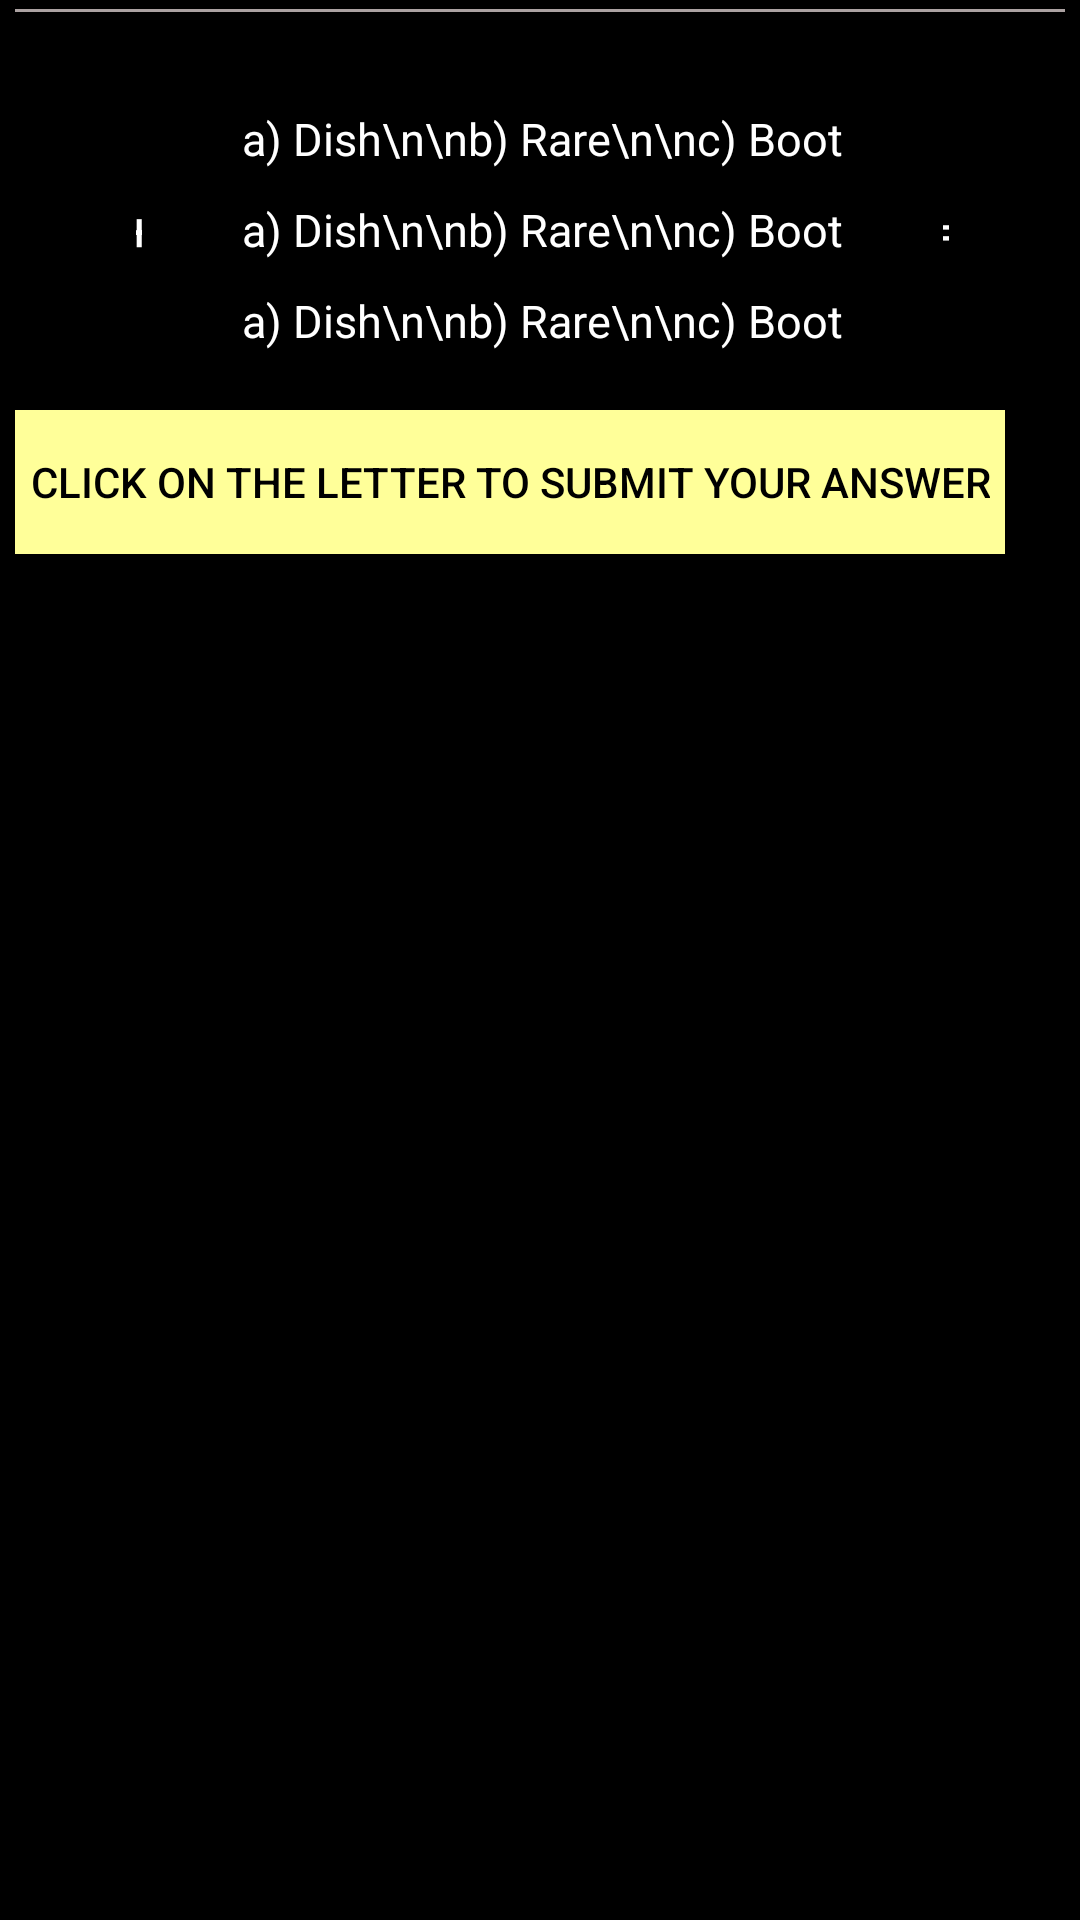

Android layout source for this screen:
<!-- AndroidManifest.xml: application theme AppTheme -->
<!-- res/layout/adptor_multiplayer.xml -->
<?xml version="1.0" encoding="utf-8"?>
<RelativeLayout xmlns:android="http://schemas.android.com/apk/res/android"
    android:id="@+id/list_item_view"
    android:layout_width="match_parent"
    android:layout_height="wrap_content"
    android:background="@color/black"
    android:clickable="true"
    android:focusable="true"

    android:orientation="vertical"
    android:paddingLeft="5dp"
    android:paddingRight="5dp">

    <TextView
        android:id="@+id/txt_puzzle_no"
        android:layout_width="match_parent"
        android:layout_height="wrap_content"
        android:layout_row="1"
        android:text="@string/none_to_display"
        android:textColor="@color/white"
        android:textSize="16dp" />

    <LinearLayout
        android:id="@+id/lineaLayout1"
        android:layout_width="match_parent"
        android:layout_height="110dp"
        android:layout_below="@+id/txt_puzzle_no"
        android:foregroundGravity="center"
        android:orientation="horizontal"
        android:weightSum="1">

        <TextView
            android:id="@+id/txt_primary_word"
            android:layout_width="0dp"
            android:layout_height="match_parent"
            android:layout_gravity="center"
            android:layout_marginLeft="8dp"
            android:layout_weight="0.25"
            android:gravity="left|center"
            android:text="@string/none_to_display"
            android:textColor="@android:color/white"
            android:textSize="16sp" />

        <TextView
            android:id="@+id/lblplus"
            android:layout_width="0dp"
            android:layout_height="match_parent"
            android:layout_gravity="center"
            android:layout_weight="0.05"
            android:gravity="center"
            android:paddingLeft="2dp"
            android:paddingRight="2dp"
            android:text="+"
            android:textColor="@android:color/white"
            android:textSize="18sp" />

        <LinearLayout
            android:layout_width="wrap_content"
            android:layout_height="wrap_content"
            android:layout_gravity="center"
            android:layout_weight="0.35"
            android:gravity="center_vertical"
            android:orientation="vertical">

            <TextView
                android:id="@+id/tv_lbloptions1"
                android:layout_width="wrap_content"
                android:layout_height="match_parent"
                android:layout_gravity="center"
                android:layout_weight="0.35"
                android:gravity="center_vertical"
                android:paddingLeft="10dp"
                android:paddingRight="10dp"
                android:text="a) Dish\n\nb) Rare\n\nc) Boot"
                android:textColor="@android:color/white"
                android:textSize="15sp" />

            <TextView
                android:id="@+id/tv_lbloptions2"
                android:layout_width="wrap_content"
                android:layout_height="wrap_content"
                android:layout_gravity="center"
                android:layout_weight="0.35"
                android:gravity="center_vertical"
                android:paddingLeft="10dp"
                android:paddingTop="10dp"
                android:paddingRight="10dp"

                android:text="a) Dish\n\nb) Rare\n\nc) Boot"
                android:textColor="@android:color/white"
                android:textSize="15sp" />

            <TextView
                android:id="@+id/tv_lbloptions3"
                android:layout_width="wrap_content"
                android:layout_height="wrap_content"
                android:layout_gravity="center"
                android:layout_weight="0.35"
                android:gravity="center_vertical"
                android:paddingLeft="10dp"
                android:paddingTop="10dp"
                android:paddingRight="10dp"


                android:text="a) Dish\n\nb) Rare\n\nc) Boot"
                android:textColor="@android:color/white"
                android:textSize="15sp" />
        </LinearLayout>


        <TextView
            android:id="@+id/lblequalto"
            android:layout_width="0dp"
            android:layout_height="match_parent"
            android:layout_gravity="center"
            android:layout_weight="0.05"
            android:gravity="center"
            android:paddingLeft="2dp"
            android:paddingRight="2dp"
            android:text="="
            android:textColor="@android:color/white"
            android:textSize="18sp" />

        <LinearLayout
            android:layout_width="0dp"
            android:layout_height="match_parent"
            android:layout_weight="0.30"
            android:gravity="center"
            android:orientation="vertical">

            <ImageView
                android:id="@+id/img_puzzle"
                android:layout_width="80dp"
                android:layout_height="80dp"
                android:gravity="center"
                android:padding="5dp"
                android:scaleType="fitXY" />

        </LinearLayout>
    </LinearLayout>

    <Button
        android:layout_width="wrap_content"
        android:layout_height="wrap_content"
        android:layout_below="@+id/lineaLayout1"
        android:layout_marginTop="5dp"
        android:layout_marginBottom="3dp"
        android:background="#FFFF99"
        android:padding="@dimen/dimens_5dp"
        android:text="Click on the letter to submit your answer"

        android:textColor="@android:color/black" />

    <View
        android:id="@+id/horizontal_line"
        android:layout_width="match_parent"
        android:layout_height="1dp"
        android:layout_below="@+id/btn_give_answer"
        android:layout_marginTop="3dp"
        android:background="@color/lightgray" />

</RelativeLayout>
<!-- resources referenced by this layout -->
<resources>
  <color name="black">#000000</color>
  <color name="lightgray">#aba2a2</color>
  <color name="white">#FFFFFF</color>
  <dimen name="dimens_5dp">5dp</dimen>
  <string name="none_to_display" />
  <style name="AppTheme" parent="Theme.AppCompat.Light.DarkActionBar">
          
          
          <item name="colorPrimary">@color/colorPrimary</item>
          <item name="colorPrimaryDark">@color/colorPrimaryDark</item>
          <item name="colorAccent">@color/colorAccent</item>
          <item name="windowActionBar">false</item>
          <item name="windowNoTitle">true</item>
          <item name="actionMenuTextColor">@android:color/white</item>
  
      </style>
  <color name="colorPrimary">#3F51B5</color>
  <color name="colorPrimaryDark">#303F9F</color>
  <color name="colorAccent">#4BD562</color>
</resources>
